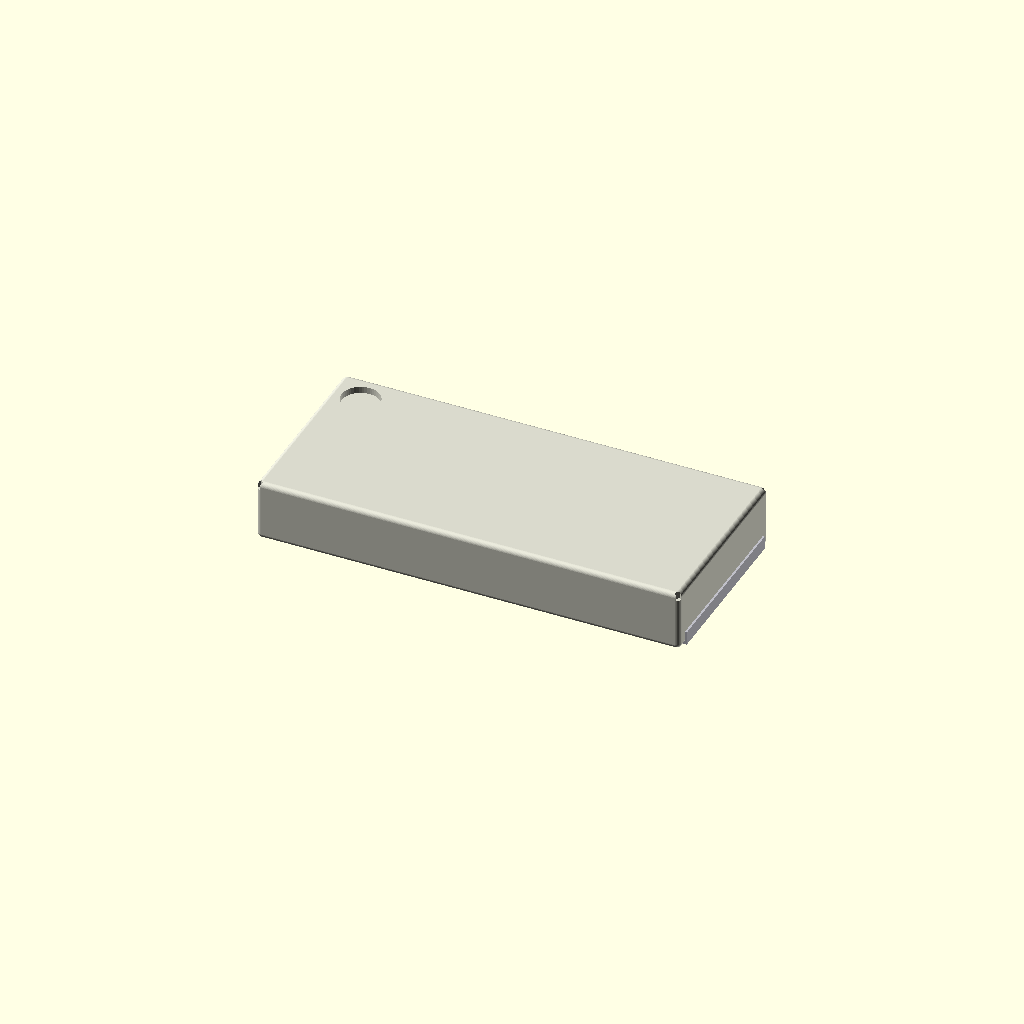
Cell 1: the model at its default parameters.
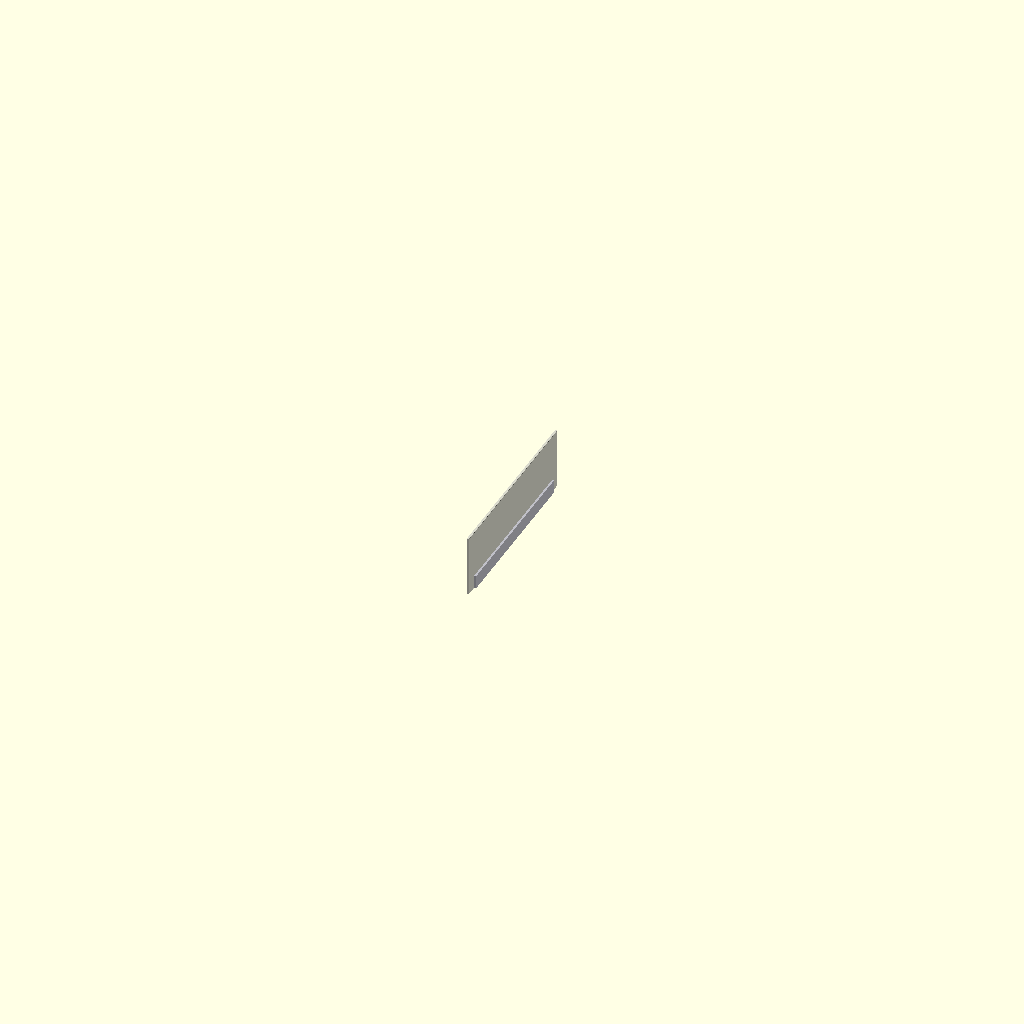
Cell 2 — body_length set to 0.05, the other parameters unchanged.
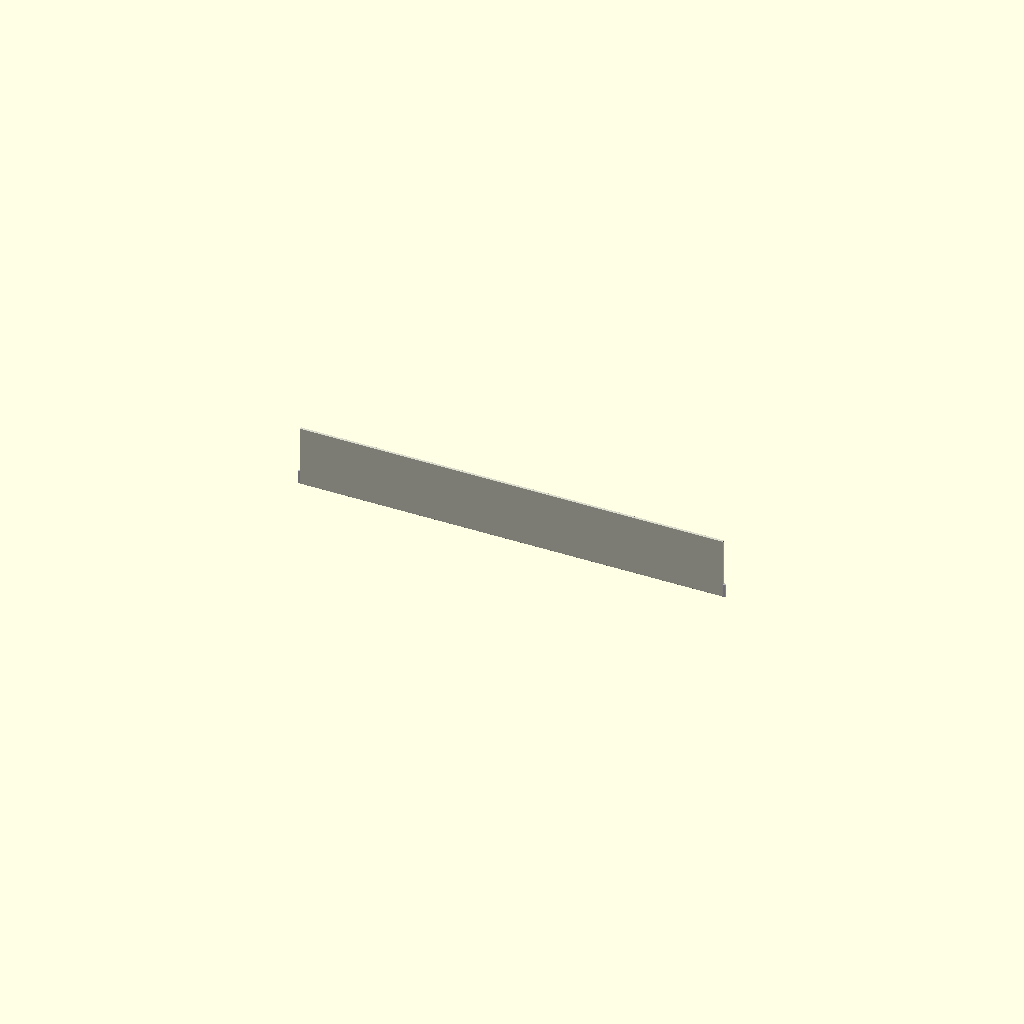
Cell 3: the same model with body_width = 0.05.
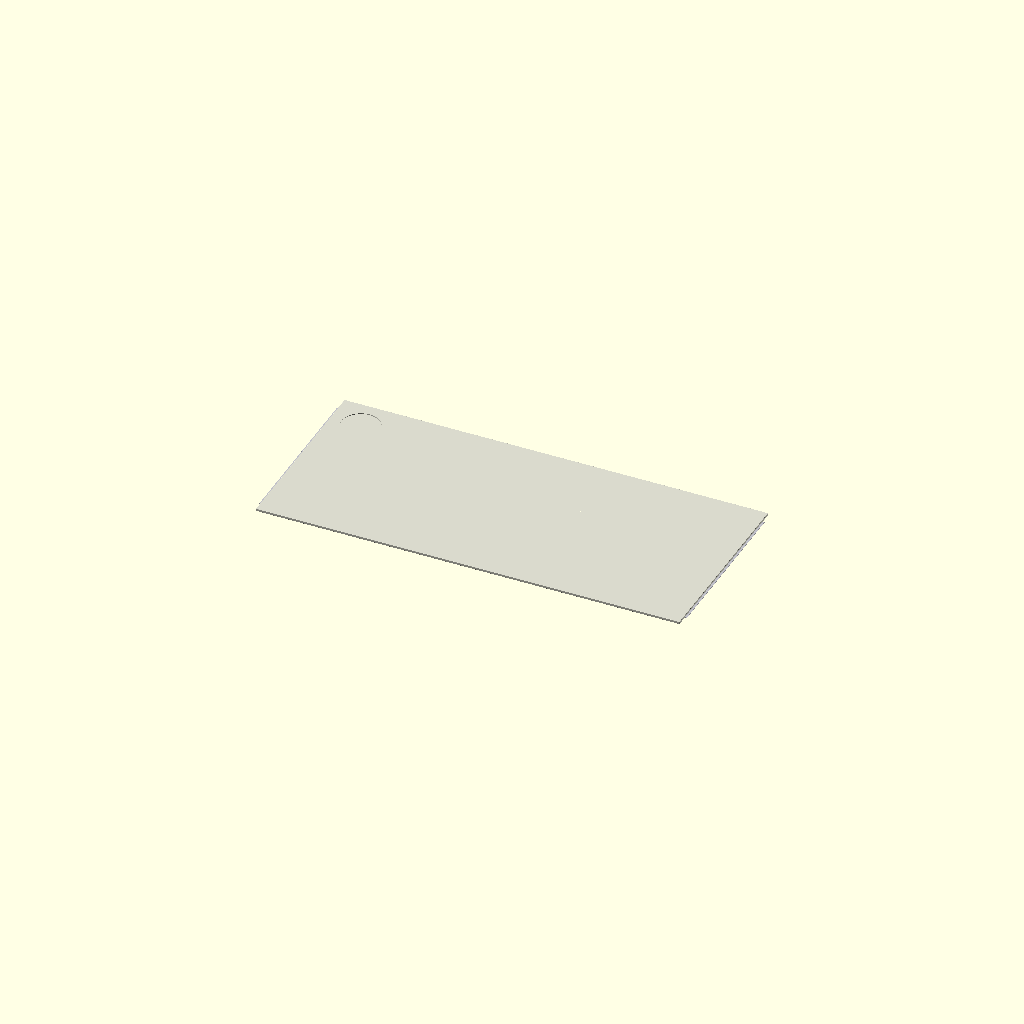
Cell 4 — body_height set to 0.05, the other parameters unchanged.
All cells are drawn from one camera (rotation 55°, 0°, 25°, orthographic, colour scheme Cornfield), so only the parameter changes between them.
The OpenSCAD source (results/nopscadlib/craft/scad/smd__SOIC14.scad):
$fn = 48;

// Target overall dimensions (mm)
body_length = 8.70; //[4.35:17.4:0.05]
body_width  = 3.90; //[1.95:7.8:0.05]
body_height = 1.25; //[0.6:2.5:0.05]

// Detail parameters (kept proportional; all formula-based placement)
eps = 0.02;

// Terminations (metal ends)
term_len = body_length * 0.12;          // each end length
term_thk = body_height * 0.22;          // metal thickness on bottom
term_inset_w = body_width * 0.06;       // inset from sides

// Top polarity/mark recess (subtle)
mark_r = min(body_width, body_length) * 0.10;
mark_depth = body_height * 0.10;

// Edge softening via chamfer cuts (difference)
chamfer = min(body_height, body_width, body_length) * 0.08;

// Rounded body helper
module rounded_box(size=[1,1,1], r=0.2, center=true) {
    l = size[0]; w = size[1]; h = size[2];
    rr = min(r, l/2 - eps, w/2 - eps, h/2 - eps);
    translate(center ? [0,0,0] : [l/2, w/2, h/2])
        minkowski() {
            cube([l-2*rr, w-2*rr, h-2*rr], center=true);
            sphere(r=rr);
        }
}

// Main SMD package
module smd_package() {
    union() {
        // Ceramic body with slight rounding + chamfers + polarity recess
        color([0.85, 0.85, 0.80])
        difference() {
            rounded_box([body_length, body_width, body_height], r=min(body_height, body_width)*0.08, center=true);

            // Chamfer cuts (top edges)
            for (sx = [-1, 1], sy = [-1, 1]) {
                translate([sx*(body_length/2 - chamfer/2), sy*(body_width/2 - chamfer/2), body_height/2 - chamfer/2])
                    rotate([0,0,45])
                        cube([chamfer, chamfer, chamfer*2], center=true);
            }

            // Polarity/ID mark recess on top near one corner
            translate([-(body_length/2 - mark_r*1.6), (body_width/2 - mark_r*1.6), body_height/2 - mark_depth/2])
                cylinder(h=mark_depth + eps, r=mark_r, center=true);
        }

        // Metal terminations (connected, slightly overlapping into body)
        color([0.75, 0.75, 0.78])
        for (sx = [-1, 1]) {
            translate([
                sx*(body_length/2 - term_len/2 + eps), // overlap into body by eps
                0,
                -(body_height/2 - term_thk/2)          // sit on bottom
            ])
            cube([term_len + 2*eps, body_width - 2*term_inset_w, term_thk], center=true);
        }
    }
}

smd_package();
Parameter table extracted from the source (name, type, default, range or options):
body_length: number, default 8.7, range 0.05 to 4.35, step 17.4
body_width: number, default 3.9, range 0.05 to 1.95, step 7.8
body_height: number, default 1.25, range 0.05 to 0.6, step 2.5
eps: number, default 0.02
